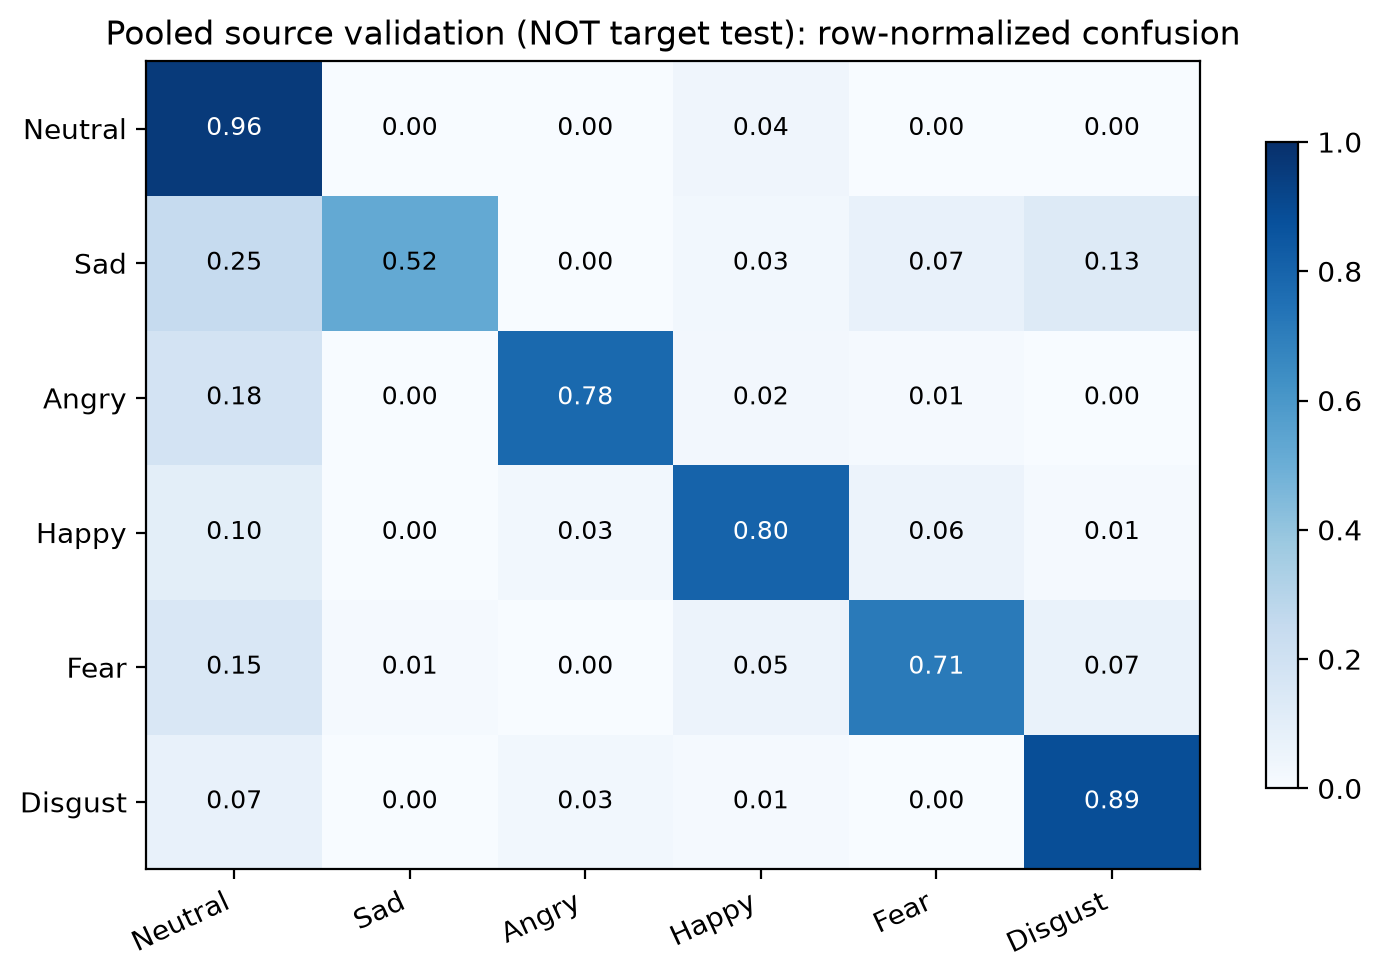

The table this chart was drawn from, first rows:
, Neutral, Sad, Angry, Happy, Fear, Disgust
Neutral, 0.96, 0.0, 0.0, 0.04, 0.0, 0.0
Sad, 0.2464, 0.5217, 0.0, 0.02899, 0.07246, 0.1304
Angry, 0.1829, 0.0, 0.7805, 0.02439, 0.0122, 0.0
Happy, 0.09859, 0.0, 0.02817, 0.8028, 0.05634, 0.01408
Fear, 0.1507, 0.0137, 0.0, 0.05479, 0.7123, 0.06849
Disgust, 0.07143, 0.0, 0.02857, 0.01429, 0.0, 0.8857
